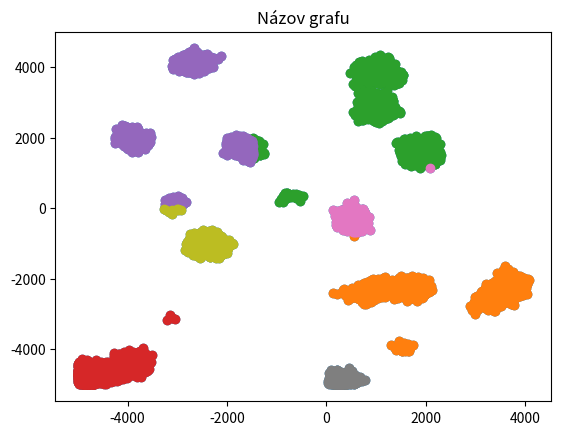

Python code for this plot:
import random
import math
import numpy as np
from matplotlib import pyplot as plt

def calculate_distance(point_A, point_B):
    return math.sqrt((point_A["x"] - point_B["x"])**2 + (point_A["y"] - point_B["y"])**2)

def kMeans_centroid(Points, k):
    centroids = []
    clusters = []

    for i in range(k):
        centroids.append({"x" : random.randrange(-5000, 5001), "y" : random.randrange(-5000, 5001)})
        clusters.append([])

    for point in Points:
        ##vypočet najbližšieho bodu
        nearest_dist = 10000
        nearest_index = -1

        for i in range(k):
            distance = calculate_distance(centroids[i], point)
            if distance < nearest_dist:
                nearest_dist = distance
                nearest_index = i

        clusters[nearest_index].append(point)

    show_points_on_graph(clusters)



def show_points_on_graph(clusters):
    plt.title("Názov grafu")
    #plt.plot(points[0]["x"], points[0]["y"])

    for points in clusters:
        xPoints = []
        yPoints = []
        for point in points:
            xPoints.append(point["x"])
            yPoints.append(point["y"])
        plt.scatter(xPoints, yPoints)

    plt.show()

def generate_dots(numOnStart, numOfAll):
    Points = []

    count = 0
    while count < numOnStart:
        point = {"x" : random.randrange(-5000, 5001), "y" : random.randrange(-5000, 5001)}

        if point not in Points:
            Points.append(point)
            count += 1


    length = numOnStart
    for i in range(numOfAll):
        selected_point = Points[random.randrange(length)]

        off_x1 = -100
        off_x2 = 101
        off_y1 = -100
        off_y2 = 101

        if selected_point["x"] < -4900:
            off_x1 = -5000 - selected_point["x"]
        elif selected_point["x"] > 4900:
            off_x2 = 5001 - selected_point["x"]
        if selected_point["y"] < -4900:
            off_y1 = -5000 - selected_point["y"]
        elif selected_point["y"] > 4900:
            off_y2 = 5001 - selected_point["y"]

        new_point = {"x" : selected_point["x"] + random.randrange(off_x1,off_x2),
                     "y" : selected_point["y"] + random.randrange(off_y1,off_y2)}

        Points.append(new_point)
        length += 1

    show_points_on_graph([Points])

    return Points



pointy = generate_dots(20, 20000)
kMeans_centroid(pointy, 8)